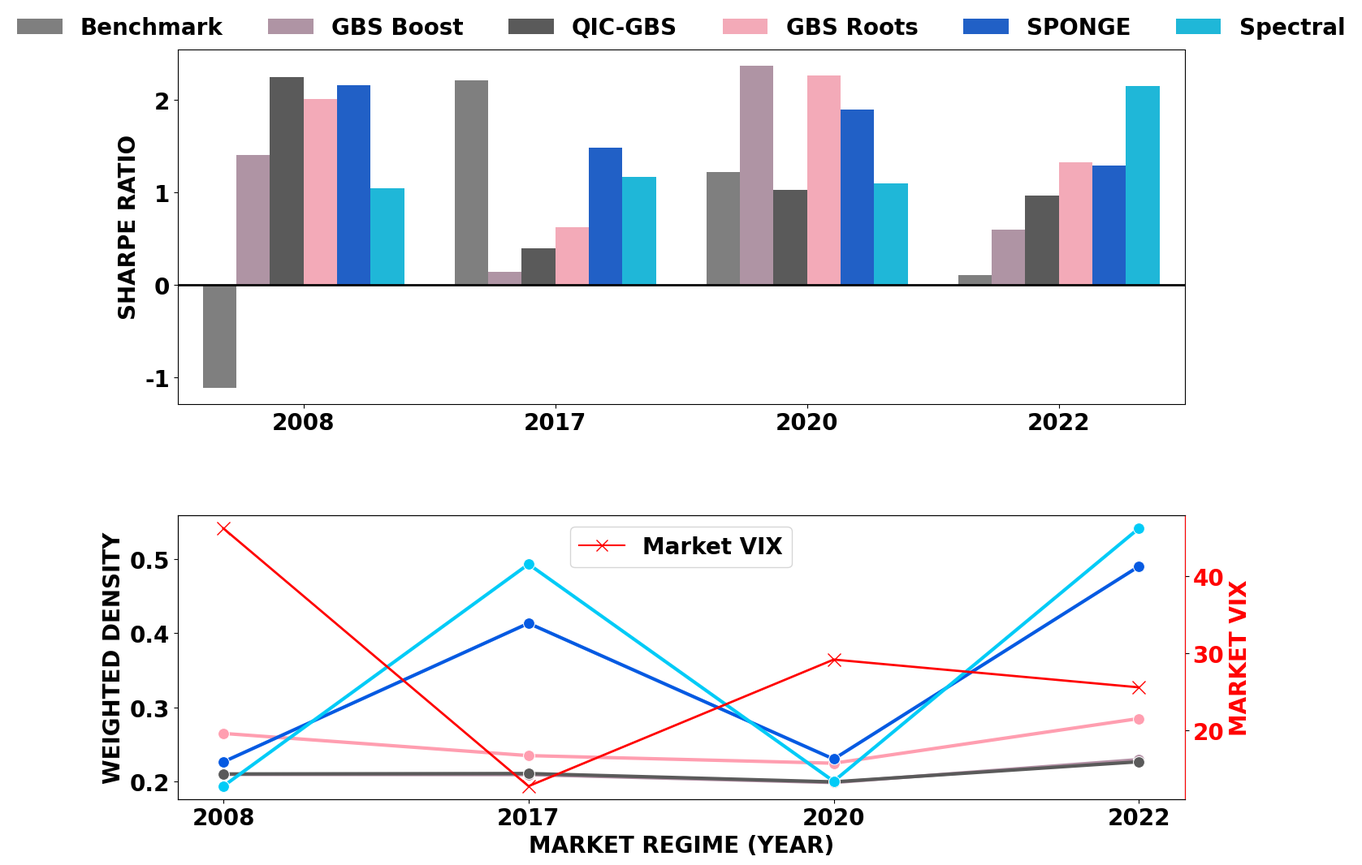

Python code for this plot:
import matplotlib.pyplot as plt
import pandas as pd
import seaborn as sns
import numpy as np
import matplotlib.lines as mlines
import os


# Plot settings #

plt.rcParams.update({
    'font.family': 'Courier New',
    'font.size': 20,
    'axes.labelsize': 20,
    'xtick.labelsize': 20,
    'ytick.labelsize': 20,
    'legend.fontsize': 20,
    'figure.titlesize': 20,
    "font.weight": "bold",
    "axes.labelweight": "bold",
})

# Palette
palette = {
    "Benchmark": "#7f7f7f",  
    "Spectral": "#00cbf7",
    "SPONGE": "#055ae2",
    "GBS Boost": "#b390a5", 
    "GBS Roots": "#ff9eb0", 
    "QIC-GBS": "#5A5A5A"    
}


# Data #

data_rows = []

# 2008
vix_2008 = 46.2 
data_rows.extend([
    {'Algorithm': 'Benchmark', 'Sharpe_Ratio': -1.1133, 'Density': np.nan, 'Year': 2008, 'VIX': vix_2008},
    {'Algorithm': 'GBS Boost', 'Sharpe_Ratio': 1.4070,  'Density': 0.2093, 'Year': 2008, 'VIX': vix_2008},
    {'Algorithm': 'QIC-GBS',   'Sharpe_Ratio': 2.2439,  'Density': 0.2099, 'Year': 2008, 'VIX': vix_2008},
    {'Algorithm': 'GBS Roots', 'Sharpe_Ratio': 2.0140,  'Density': 0.2647, 'Year': 2008, 'VIX': vix_2008},
    {'Algorithm': 'SPONGE',    'Sharpe_Ratio': 2.1641,  'Density': 0.2262, 'Year': 2008, 'VIX': vix_2008},
    {'Algorithm': 'Spectral',  'Sharpe_Ratio': 1.0435,  'Density': 0.1934, 'Year': 2008, 'VIX': vix_2008},
])

# 2017
vix_2017 = 12.8
data_rows.extend([
    {'Algorithm': 'Benchmark', 'Sharpe_Ratio': 2.2088, 'Density': np.nan, 'Year': 2017, 'VIX': vix_2017},
    {'Algorithm': 'GBS Boost', 'Sharpe_Ratio': 0.1380, 'Density': 0.2090, 'Year': 2017, 'VIX': vix_2017},
    {'Algorithm': 'QIC-GBS',   'Sharpe_Ratio': 0.3925, 'Density': 0.2105, 'Year': 2017, 'VIX': vix_2017},
    {'Algorithm': 'GBS Roots', 'Sharpe_Ratio': 0.6227, 'Density': 0.2347, 'Year': 2017, 'VIX': vix_2017},
    {'Algorithm': 'SPONGE',    'Sharpe_Ratio': 1.4856, 'Density': 0.4136, 'Year': 2017, 'VIX': vix_2017},
    {'Algorithm': 'Spectral',  'Sharpe_Ratio': 1.1647, 'Density': 0.4935, 'Year': 2017, 'VIX': vix_2017},
])

# 2020
vix_2020 = 29.2 
data_rows.extend([
    {'Algorithm': 'Benchmark', 'Sharpe_Ratio': 1.2188, 'Density': np.nan, 'Year': 2020, 'VIX': vix_2020},
    {'Algorithm': 'GBS Boost', 'Sharpe_Ratio': 2.3748, 'Density': 0.1983, 'Year': 2020, 'VIX': vix_2020},
    {'Algorithm': 'QIC-GBS',   'Sharpe_Ratio': 1.0230, 'Density': 0.1992, 'Year': 2020, 'VIX': vix_2020},
    {'Algorithm': 'GBS Roots', 'Sharpe_Ratio': 2.2648, 'Density': 0.2244, 'Year': 2020, 'VIX': vix_2020},
    {'Algorithm': 'SPONGE',    'Sharpe_Ratio': 1.90, 'Density': 0.230,  'Year': 2020, 'VIX': vix_2020}, 
    {'Algorithm': 'Spectral',  'Sharpe_Ratio': 1.10, 'Density': 0.200,  'Year': 2020, 'VIX': vix_2020},
])

# 2022
vix_2022 = 25.6 
data_rows.extend([
    {'Algorithm': 'Benchmark', 'Sharpe_Ratio': 0.1029, 'Density': np.nan, 'Year': 2022, 'VIX': vix_2022},
    {'Algorithm': 'GBS Boost', 'Sharpe_Ratio': 0.5974, 'Density': 0.2293, 'Year': 2022, 'VIX': vix_2022},
    {'Algorithm': 'QIC-GBS',   'Sharpe_Ratio': 0.9628, 'Density': 0.2264, 'Year': 2022, 'VIX': vix_2022},
    {'Algorithm': 'GBS Roots', 'Sharpe_Ratio': 1.3260, 'Density': 0.2848, 'Year': 2022, 'VIX': vix_2022},
    {'Algorithm': 'SPONGE',    'Sharpe_Ratio': 1.2928, 'Density': 0.4905, 'Year': 2022, 'VIX': vix_2022},
    {'Algorithm': 'Spectral',  'Sharpe_Ratio': 2.1515, 'Density': 0.5419, 'Year': 2022, 'VIX': vix_2022},
])

df = pd.DataFrame(data_rows)


# Plotting #

fig = plt.figure(figsize=(16, 12))
gs = fig.add_gridspec(2, 1, height_ratios=[1, 0.8], hspace=0.35)


# Top panel #

ax1 = fig.add_subplot(gs[0])

sns.barplot(
    data=df,
    x='Year',
    y='Sharpe_Ratio',
    hue='Algorithm',
    palette=palette,
    linewidth=0, 
    ax=ax1
)

ax1.axhline(0, color='black', linewidth=2)
ax1.set_xlabel("")
ax1.set_ylabel("SHARPE RATIO")
ax1.grid(False) 
ax1.legend(loc='upper center', bbox_to_anchor=(0.5, 1.15), ncol=6, frameon=False)

# Bottom panel #

ax2 = fig.add_subplot(gs[1])

df_density = df[df['Algorithm'] != 'Benchmark']

sns.lineplot(
    data=df_density,
    x=df_density['Year'].astype(str), 
    y='Density',
    hue='Algorithm',
    palette=palette,
    marker='o',
    markersize=10,
    linewidth=3,
    ax=ax2,
    legend=False 
)

# Plot VIX on secondary axis
ax3 = ax2.twinx()
vix_data = df.groupby('Year')['VIX'].mean()
ax3.plot(vix_data.index.astype(str), vix_data.values, color='red', linestyle='-', linewidth=2, marker='x', markersize=12, label='Market VIX')

ax2.set_ylabel("WEIGHTED DENSITY") 
ax2.set_xlabel("MARKET REGIME (YEAR)")
ax2.grid(False)

ax3.set_ylabel("MARKET VIX", color='red')
ax3.tick_params(axis='y', labelcolor='red')
ax3.spines['right'].set_color('red')
ax3.grid(False)

vix_line = mlines.Line2D([], [], color='red', marker='x', linestyle='-', markersize=10, label='Market VIX')
ax2.legend(handles=[vix_line], loc='upper center', frameon=True)


# Save figures #

output_dir = "output_figures"
if not os.path.exists(output_dir):
    os.makedirs(output_dir)

plt.tight_layout()
plt.savefig(os.path.join(output_dir, "performance_regime_analysis.pdf"), bbox_inches='tight')
plt.savefig(os.path.join(output_dir, "performance_regime_analysis.svg"), bbox_inches='tight')
plt.show()
